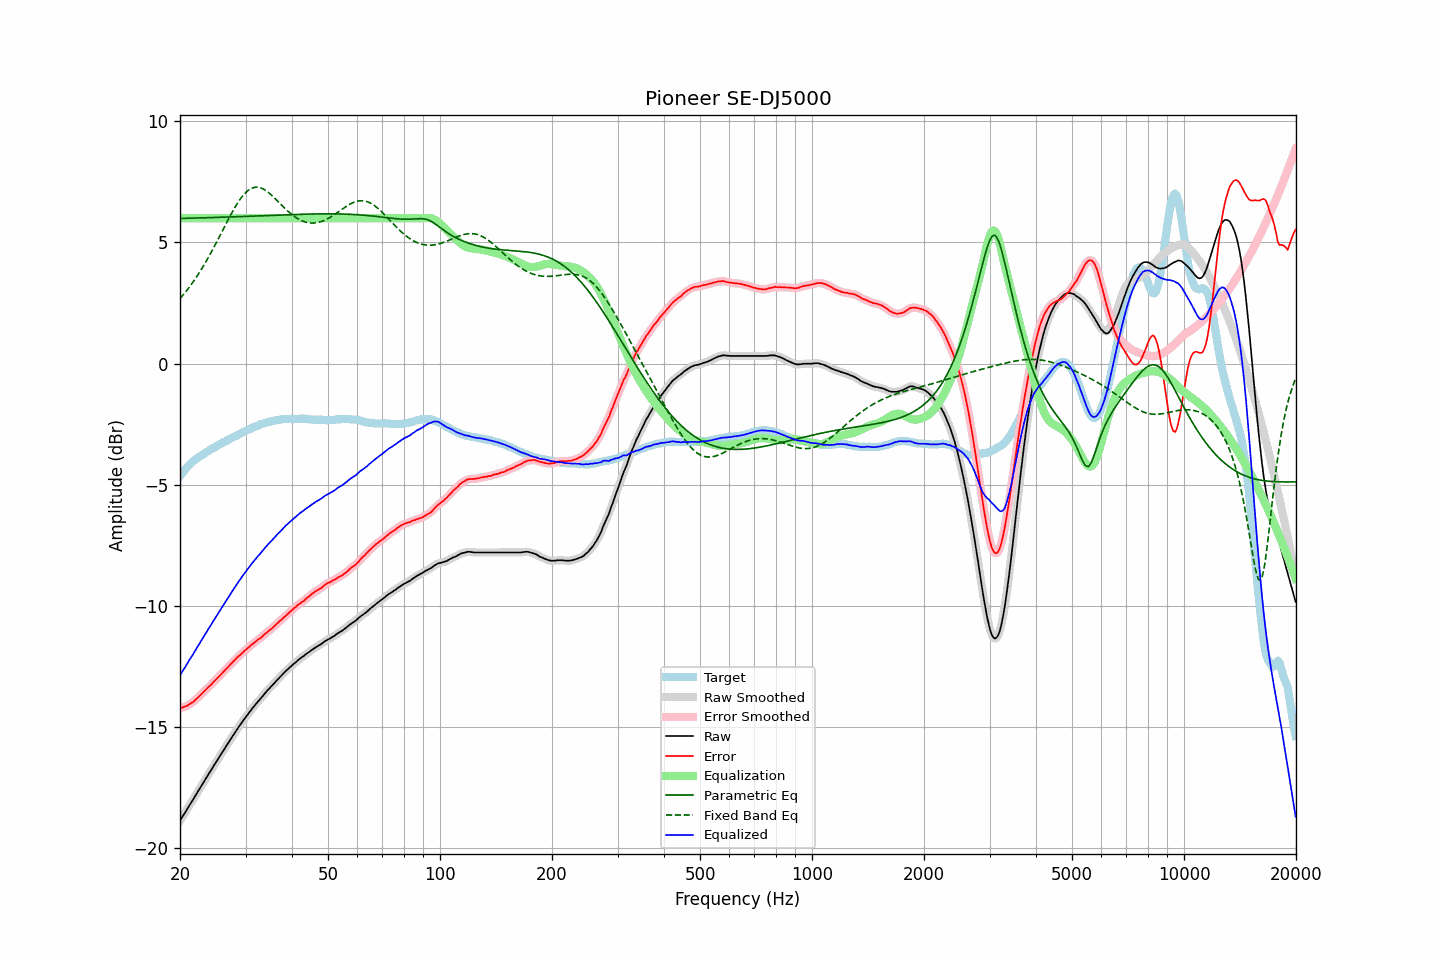

The file beside this chart, header and first rows:
frequency, raw, error, smoothed, error_smoothed, equalization, parametric_eq, fixed_band_eq, equalized_raw, equalized_smoothed, target
20.00, -18.86, -14.22, -18.86, -14.22, 6.00, 5.99, 2.68, -12.86, -12.86, -4.64
20.20, -18.75, -14.20, -18.75, -14.20, 6.00, 5.99, 2.76, -12.75, -12.75, -4.55
20.40, -18.64, -14.18, -18.65, -14.18, 6.00, 5.99, 2.84, -12.64, -12.65, -4.46
20.61, -18.54, -14.15, -18.54, -14.15, 6.00, 5.99, 2.92, -12.54, -12.54, -4.40
20.81, -18.43, -14.13, -18.43, -14.12, 6.00, 6.00, 3.00, -12.43, -12.43, -4.30
21.02, -18.32, -14.10, -18.32, -14.09, 6.00, 6.00, 3.09, -12.32, -12.32, -4.22
21.23, -18.21, -14.05, -18.21, -14.05, 6.00, 6.00, 3.17, -12.21, -12.21, -4.16
21.44, -18.11, -14.01, -18.11, -14.01, 6.00, 6.00, 3.26, -12.11, -12.11, -4.10
21.66, -18.00, -13.97, -18.00, -13.96, 6.00, 6.00, 3.35, -12.00, -12.00, -4.04
21.87, -17.89, -13.90, -17.89, -13.91, 6.00, 6.01, 3.45, -11.89, -11.89, -3.99
22.09, -17.78, -13.84, -17.78, -13.85, 6.00, 6.01, 3.55, -11.78, -11.78, -3.94
22.31, -17.67, -13.78, -17.67, -13.78, 6.00, 6.01, 3.65, -11.67, -11.67, -3.89
22.54, -17.56, -13.73, -17.56, -13.72, 6.00, 6.01, 3.75, -11.56, -11.56, -3.84
22.76, -17.45, -13.65, -17.46, -13.66, 6.00, 6.01, 3.86, -11.45, -11.46, -3.80
22.99, -17.35, -13.59, -17.35, -13.59, 6.00, 6.01, 3.96, -11.35, -11.35, -3.76
23.22, -17.24, -13.52, -17.24, -13.53, 6.00, 6.02, 4.08, -11.24, -11.24, -3.72
23.45, -17.13, -13.46, -17.13, -13.46, 6.00, 6.02, 4.19, -11.13, -11.13, -3.67
23.69, -17.02, -13.39, -17.02, -13.39, 6.00, 6.02, 4.31, -11.02, -11.02, -3.63
23.92, -16.91, -13.32, -16.91, -13.33, 6.00, 6.02, 4.42, -10.91, -10.91, -3.59
24.16, -16.81, -13.27, -16.81, -13.26, 6.00, 6.02, 4.54, -10.81, -10.81, -3.54
24.40, -16.70, -13.20, -16.70, -13.20, 6.00, 6.03, 4.67, -10.70, -10.70, -3.50
24.65, -16.59, -13.12, -16.59, -13.13, 6.00, 6.03, 4.79, -10.59, -10.59, -3.47
24.89, -16.49, -13.06, -16.49, -13.06, 6.00, 6.03, 4.92, -10.49, -10.49, -3.43
25.14, -16.38, -12.99, -16.38, -12.99, 6.00, 6.03, 5.04, -10.38, -10.38, -3.39
25.39, -16.28, -12.93, -16.28, -12.93, 6.00, 6.04, 5.17, -10.28, -10.28, -3.35
25.65, -16.17, -12.86, -16.17, -12.86, 6.00, 6.04, 5.30, -10.17, -10.17, -3.31
25.91, -16.07, -12.79, -16.07, -12.79, 6.00, 6.04, 5.43, -10.07, -10.07, -3.29
26.16, -15.96, -12.71, -15.96, -12.72, 6.00, 6.04, 5.56, -9.96, -9.96, -3.25
26.43, -15.86, -12.65, -15.86, -12.65, 6.00, 6.04, 5.69, -9.86, -9.86, -3.22
26.69, -15.75, -12.57, -15.75, -12.58, 6.00, 6.05, 5.82, -9.75, -9.75, -3.18
26.96, -15.65, -12.51, -15.65, -12.51, 6.00, 6.05, 5.95, -9.65, -9.65, -3.14
27.23, -15.54, -12.43, -15.54, -12.44, 6.00, 6.05, 6.07, -9.54, -9.54, -3.11
27.50, -15.44, -12.37, -15.44, -12.37, 6.00, 6.05, 6.19, -9.44, -9.44, -3.07
27.77, -15.34, -12.30, -15.34, -12.30, 6.00, 6.06, 6.31, -9.34, -9.34, -3.04
28.05, -15.24, -12.24, -15.24, -12.23, 6.00, 6.06, 6.43, -9.24, -9.24, -3.00
28.33, -15.14, -12.16, -15.14, -12.16, 6.00, 6.06, 6.54, -9.14, -9.14, -2.98
28.62, -15.04, -12.10, -15.04, -12.10, 6.00, 6.06, 6.65, -9.04, -9.04, -2.94
28.90, -14.94, -12.04, -14.94, -12.04, 6.00, 6.07, 6.74, -8.94, -8.94, -2.90
29.19, -14.85, -11.98, -14.85, -11.98, 6.00, 6.07, 6.84, -8.85, -8.85, -2.88
29.48, -14.75, -11.92, -14.75, -11.92, 6.00, 6.07, 6.92, -8.75, -8.75, -2.83
29.78, -14.66, -11.85, -14.66, -11.86, 6.00, 6.07, 7.00, -8.66, -8.66, -2.81
30.08, -14.57, -11.80, -14.57, -11.80, 6.00, 6.08, 7.07, -8.57, -8.57, -2.77
30.38, -14.48, -11.74, -14.48, -11.74, 6.00, 6.08, 7.13, -8.48, -8.48, -2.74
30.68, -14.39, -11.69, -14.39, -11.68, 6.00, 6.08, 7.17, -8.39, -8.39, -2.70
30.99, -14.30, -11.62, -14.31, -11.63, 6.00, 6.08, 7.22, -8.30, -8.31, -2.68
31.30, -14.22, -11.58, -14.22, -11.58, 6.00, 6.09, 7.25, -8.22, -8.22, -2.64
31.61, -14.14, -11.53, -14.14, -11.52, 6.00, 6.09, 7.27, -8.14, -8.14, -2.62
31.93, -14.06, -11.48, -14.06, -11.47, 6.00, 6.09, 7.28, -8.06, -8.06, -2.59
32.24, -13.98, -11.41, -13.98, -11.42, 6.00, 6.09, 7.28, -7.98, -7.98, -2.57
32.57, -13.90, -11.36, -13.90, -11.37, 6.00, 6.10, 7.27, -7.90, -7.90, -2.54
32.89, -13.83, -11.33, -13.83, -11.32, 6.00, 6.10, 7.26, -7.83, -7.83, -2.50
33.22, -13.75, -11.27, -13.75, -11.27, 6.00, 6.10, 7.23, -7.75, -7.75, -2.48
33.55, -13.67, -11.21, -13.67, -11.21, 6.00, 6.10, 7.20, -7.67, -7.67, -2.47
33.89, -13.59, -11.14, -13.59, -11.15, 6.00, 6.11, 7.16, -7.59, -7.59, -2.45
34.23, -13.51, -11.09, -13.51, -11.09, 6.00, 6.11, 7.11, -7.51, -7.51, -2.42
34.57, -13.44, -11.04, -13.44, -11.04, 6.00, 6.11, 7.06, -7.44, -7.44, -2.40
34.92, -13.37, -10.98, -13.37, -10.99, 6.00, 6.12, 7.01, -7.37, -7.37, -2.39
35.27, -13.30, -10.94, -13.30, -10.93, 6.00, 6.12, 6.95, -7.30, -7.30, -2.37
35.62, -13.23, -10.87, -13.23, -10.87, 6.00, 6.12, 6.89, -7.23, -7.23, -2.36
35.97, -13.16, -10.81, -13.16, -10.81, 6.00, 6.12, 6.82, -7.16, -7.16, -2.35
... 635 more rows
